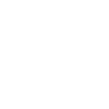
t = 0.00 s
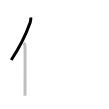
t = 1.25 s
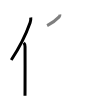
t = 2.50 s
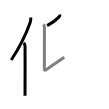
t = 3.50 s
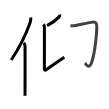
t = 4.75 s
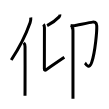
t = 6.00 s

The animated SVG that drew these frames (rendered in a browser with its animation timeline set to each time). Animation: 6 SMIL elements (animate=6); one cycle of 6.00 s.

<svg width="109px" height="109px" viewBox="0 0 px 109px" xmlns="http://www.w3.org/2000/svg" xmlns:xlink="http://www.w3.org/1999/xlink" xml:space="preserve" version="1.1"  baseProfile="full">
<path d="M30.77,17.5c0.2,2.09-0.05,3.57-0.69,5.35c-4.02,11.39-9.62,23.33-18.83,37.19" style="fill:none;stroke:black;stroke-width:3;opacity:0">
  <animate attributeType="CSS" attributeName="opacity" from="0" to="1" begin="0s" dur="1s" repeatCount="Indefinite" fill="freeze" />
</path>
<path d="M23.78,42.75c1.05,1.05,1.26,2.38,1.26,3.98c0,13.4,0.13,32.05,0,43.27C25.02,92.33,25,94.29,25,95.75" style="fill:none;stroke:black;stroke-width:3;opacity:0">
  <animate attributeType="CSS" attributeName="opacity" from="0" to="1" begin="1s" dur="1s" repeatCount="Indefinite" fill="freeze" />
</path>
<path d="M59.84,14.44c0.12,0.9-0.06,1.73-0.71,2.41c-3.13,3.28-5.75,5.53-12,8.78" style="fill:none;stroke:black;stroke-width:3;opacity:0">
  <animate attributeType="CSS" attributeName="opacity" from="0" to="1" begin="2s" dur="1s" repeatCount="Indefinite" fill="freeze" />
</path>
<path d="M43.37,24.35c0.71,0.71,1.07,2.03,1.07,3.34c0,2.96-0.07,36.81-0.07,40.94c0,1.8,0.61,2.14,2.38,0.75s9-6.38,17.57-12.15" style="fill:none;stroke:black;stroke-width:3;opacity:0">
  <animate attributeType="CSS" attributeName="opacity" from="0" to="1" begin="3s" dur="1s" repeatCount="Indefinite" fill="freeze" />
</path>
<path d="M70.5,25.58c1.25,0.3,2.73,0.34,4.05,0.15c1.32-0.19,16.26-3.41,17.91-3.6c1.65-0.19,4.08-0.38,4.29,3.64C97,30.5,95.25,52,91.7,62.39c-2.77,8.12-6.27,0.96-6.76,0.57" style="fill:none;stroke:black;stroke-width:3;opacity:0">
  <animate attributeType="CSS" attributeName="opacity" from="0" to="1" begin="4s" dur="1s" repeatCount="Indefinite" fill="freeze" />
</path>
<path d="M71.66,26.62c0.86,0.86,1.31,2.25,1.31,3.87c0,8.5,0,61.75,0,68.35" style="fill:none;stroke:black;stroke-width:3;opacity:0">
  <animate attributeType="CSS" attributeName="opacity" from="0" to="1" begin="5s" dur="1s" repeatCount="Indefinite" fill="freeze" />
</path>
</svg>
